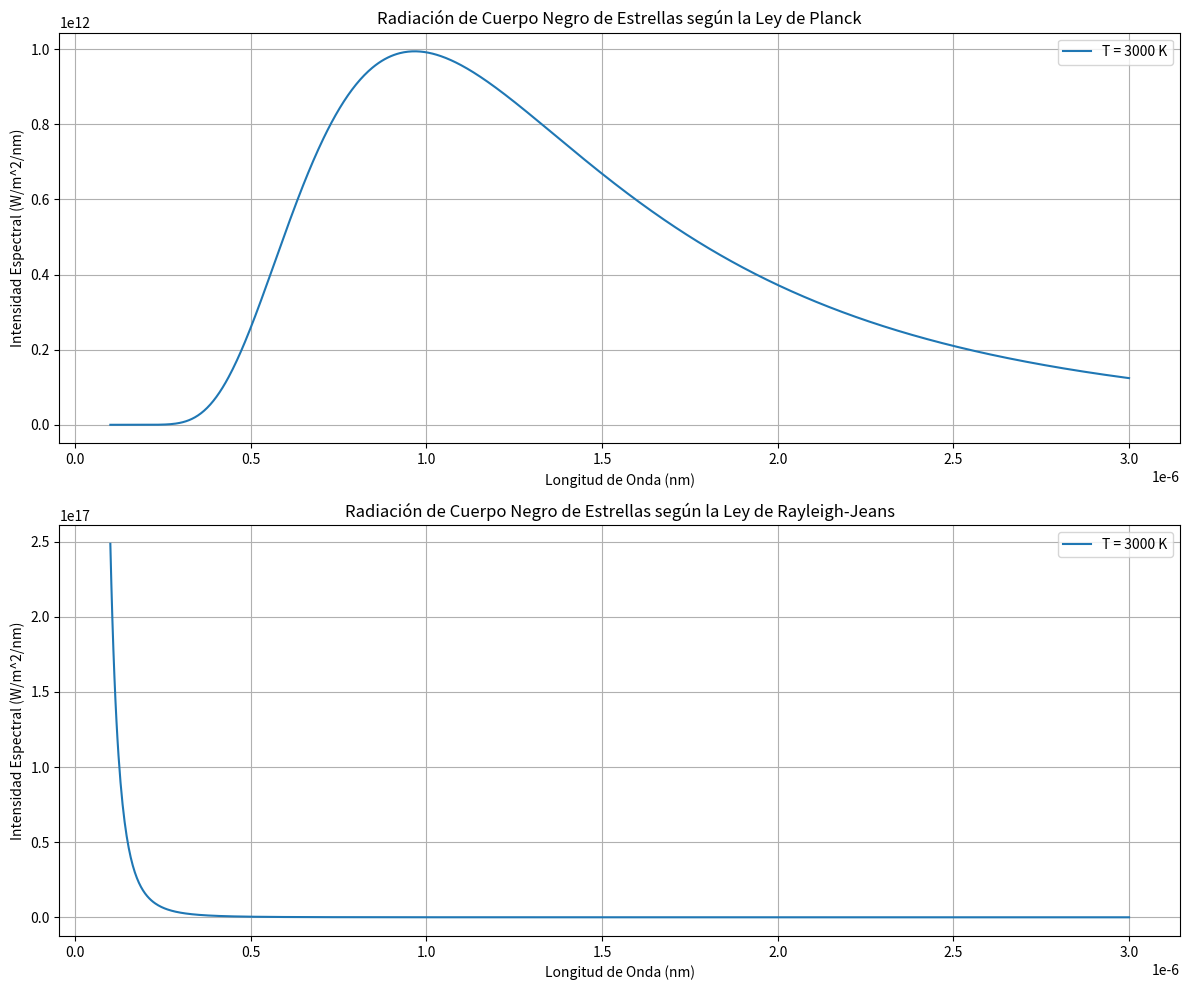

Reproduce this figure in Python.
import numpy as np
import matplotlib.pyplot as plt

#constantes físicas
h = 6.626e-34  # Constante de Planck (J*s)
c = 3e8        # Velocidad de la luz (m/s)
k_B = 1.381e-23 # Constante de Boltzmann (J/K)

# Definir la función de la Ley de Planck
def planck_law(wavelength, temperature):
    numerator = 2 * h * c**2
    denominator = (wavelength**5) * (np.exp((h * c) / (wavelength * k_B * temperature)) - 1)
    return numerator / denominator

# Definir la función de la Ley de Rayleigh-Jeans
def rayleigh_jeans_law(wavelength, temperature):
    return (2 * c * k_B * temperature) / (wavelength**4)

# Definir los parámetros para el cálculo
temperatures = [3000]  #(temperatura de estrellas)
wavelengths = np.linspace(1e-7, 3e-6, 1000)  # Longitudes de onda en metros (de 1 nm a 3000 nm)

# Crear el gráfico
fig, (ax1, ax2) = plt.subplots(2, 1, figsize=(12, 10))

# Gráfico de la Ley de Planck
for T in temperatures:
    intensity_planck = planck_law(wavelengths, T)
    ax1.plot(wavelengths, intensity_planck, label=f'T = {T} K')

ax1.set_title('Radiación de Cuerpo Negro de Estrellas según la Ley de Planck')
ax1.set_xlabel('Longitud de Onda (nm)')
ax1.set_ylabel('Intensidad Espectral (W/m^2/nm)')
ax1.legend()
ax1.grid(True)
#ax1.set_yscale('log')  # Escala logarítmica para la intensidad

# Gráfico de la Ley de Rayleigh-Jeans
for T in temperatures:
    intensity_rayleigh = rayleigh_jeans_law(wavelengths, T)
    ax2.plot(wavelengths, intensity_rayleigh, label=f'T = {T} K')

ax2.set_title('Radiación de Cuerpo Negro de Estrellas según la Ley de Rayleigh-Jeans')
ax2.set_xlabel('Longitud de Onda (nm)')
ax2.set_ylabel('Intensidad Espectral (W/m^2/nm)')
ax2.legend()
ax2.grid(True)
#ax2.set_yscale('log')  # Escala logarítmica para la intensidad

# Mostrar el gráfico
plt.tight_layout()
plt.show()